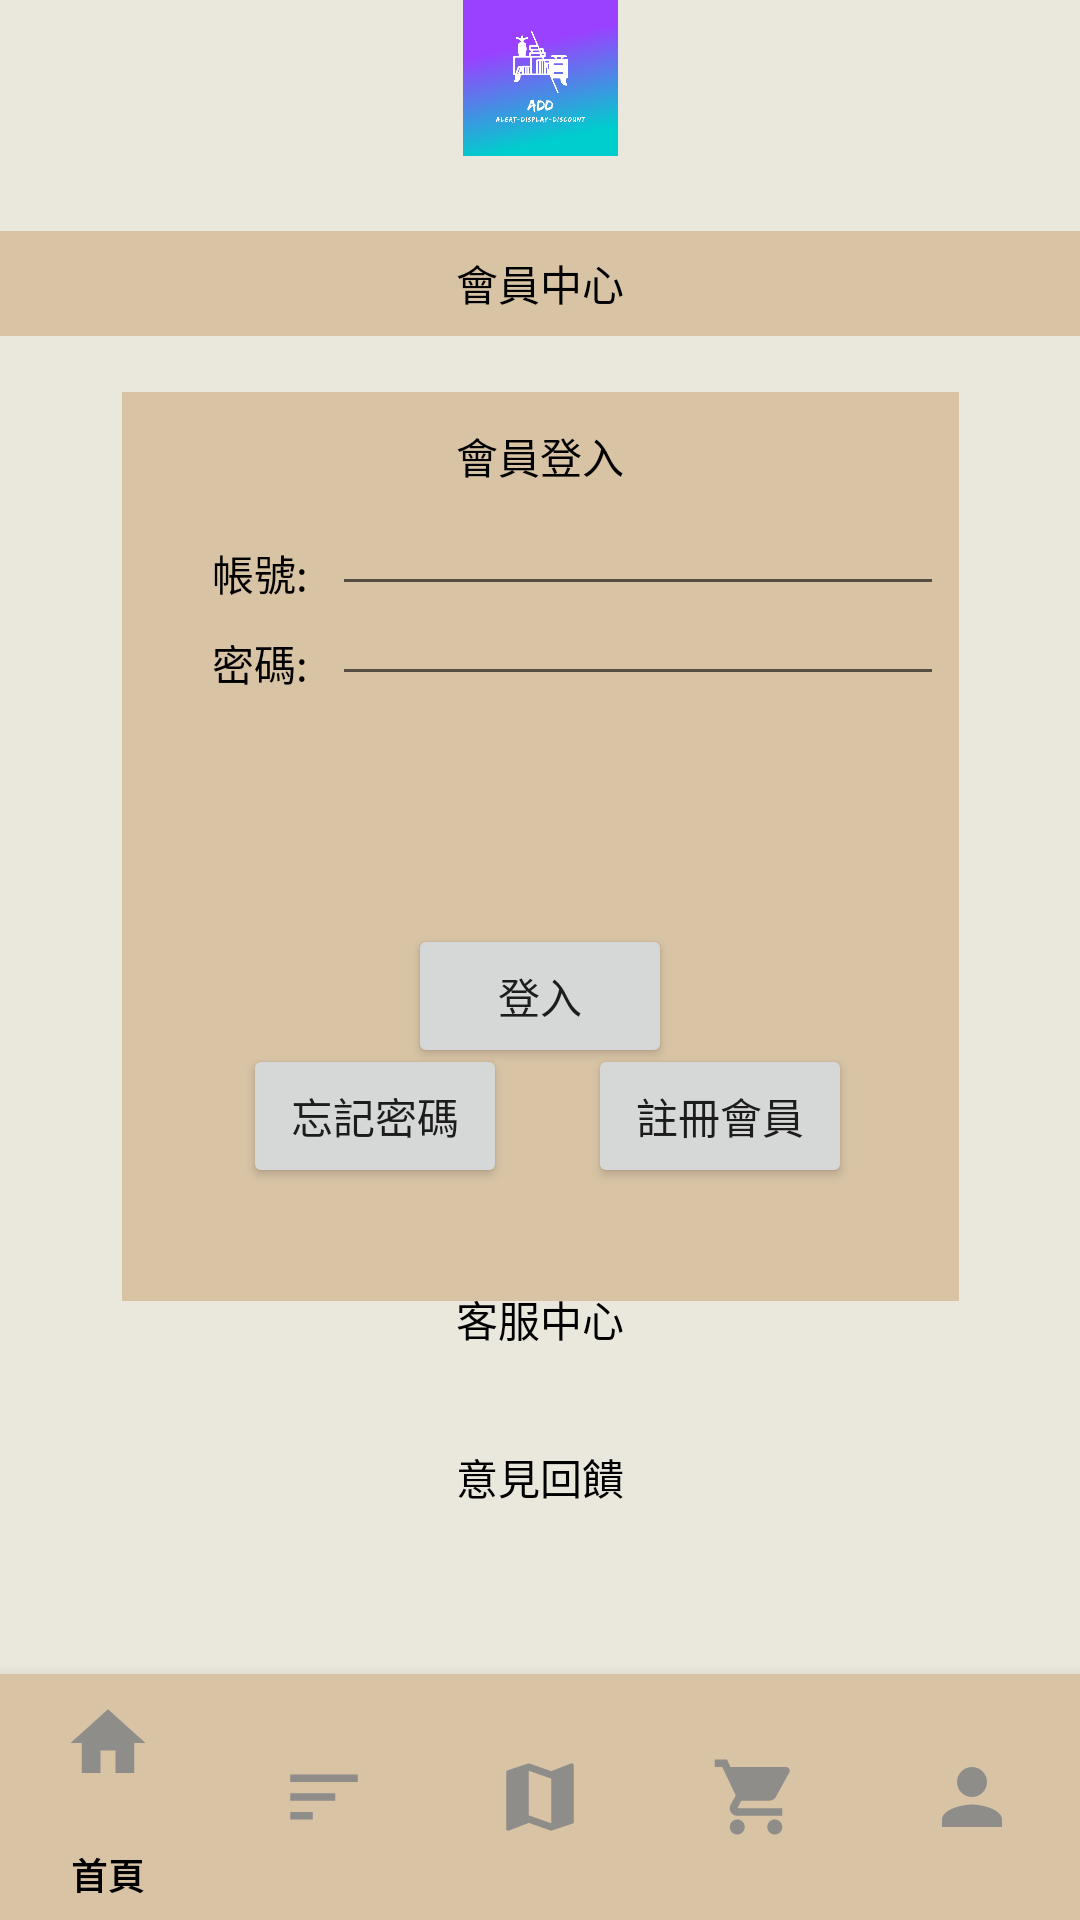

Write the Android layout XML for this screen, with the resource values it uses.
<!-- AndroidManifest.xml: application theme Theme.ALERTDISPLAYDISCOUNT2 -->
<!-- res/layout/activity_member.xml -->
<?xml version="1.0" encoding="utf-8"?>
<androidx.constraintlayout.widget.ConstraintLayout xmlns:android="http://schemas.android.com/apk/res/android"
    xmlns:app="http://schemas.android.com/apk/res-auto"
    xmlns:tools="http://schemas.android.com/tools"
    android:layout_width="match_parent"
    android:layout_height="match_parent"
    android:background="#EAE7DC"
    tools:context=".member">

    <ImageView
        android:id="@+id/imageView2"
        android:layout_width="183dp"
        android:layout_height="52dp"
        android:layout_gravity="center"
        app:layout_constraintBottom_toBottomOf="parent"
        app:layout_constraintEnd_toEndOf="parent"
        app:layout_constraintStart_toStartOf="parent"
        app:layout_constraintTop_toTopOf="parent"
        app:layout_constraintVertical_bias="0.0"
        app:srcCompat="@drawable/add"
        tools:src="@tools:sample/backgrounds/scenic" />

    <LinearLayout
        android:id="@+id/linearLayout"
        android:layout_width="match_parent"
        android:layout_height="35dp"
        android:background="#D8C3A5"
        android:orientation="vertical"
        app:layout_constraintBottom_toTopOf="@+id/bottom_navigation"
        app:layout_constraintEnd_toEndOf="parent"
        app:layout_constraintHorizontal_bias="0.0"
        app:layout_constraintStart_toStartOf="parent"
        app:layout_constraintTop_toTopOf="parent"
        app:layout_constraintVertical_bias="0.147">

        <TextView
            android:id="@+id/textView2"
            android:layout_width="wrap_content"
            android:layout_height="wrap_content"
            android:layout_gravity="center"
            android:layout_marginTop="7dp"
            android:text="會員中心"
            android:textColor="@color/black" />
    </LinearLayout>

    <FrameLayout
        android:id="@+id/frameLayout"
        android:layout_width="279dp"
        android:layout_height="303dp"
        android:layout_gravity="center"
        android:orientation="vertical"
        android:background="#D8C3A5"
        app:layout_constraintBottom_toTopOf="@+id/bottom_navigation"
        app:layout_constraintEnd_toEndOf="parent"
        app:layout_constraintStart_toStartOf="parent"
        app:layout_constraintTop_toTopOf="parent"
        app:layout_constraintVertical_bias="0.512">

        <TextView
            android:id="@+id/textView11"
            android:layout_width="wrap_content"
            android:layout_height="wrap_content"
            android:layout_gravity="center"
            android:layout_marginBottom="130dp"
            android:text="會員登入"
            android:textColor="@color/black" />

        <TextView
            android:id="@+id/textView13"
            android:layout_width="wrap_content"
            android:layout_height="wrap_content"
            android:layout_marginLeft="30dp"
            android:layout_marginTop="50dp"
            android:text="帳號:"
            android:textColor="@color/black" />

        <TextView
            android:id="@+id/textView14"
            android:layout_width="wrap_content"
            android:layout_height="wrap_content"
            android:layout_marginLeft="30dp"
            android:layout_marginTop="80dp"
            android:text="密碼:"
            android:textColor="@color/black" />

        <Button
            android:id="@+id/member_login"
            android:layout_width="wrap_content"
            android:layout_height="wrap_content"
            android:layout_gravity="center"
            android:layout_marginTop="50dp"
            android:text="登入" />

        <Button
            android:id="@+id/forgetpassword"
            android:layout_width="wrap_content"
            android:layout_height="wrap_content"
            android:layout_gravity="center"
            android:layout_marginTop="90dp"
            android:layout_marginRight="55dp"
            android:text="忘記密碼" />

        <Button
            android:id="@+id/member_register"
            android:layout_width="wrap_content"
            android:layout_height="wrap_content"
            android:layout_gravity="center"
            android:layout_marginLeft="60dp"
            android:layout_marginTop="90dp"
            android:text="註冊會員" />

        <EditText
            android:id="@+id/account"
            android:layout_width="wrap_content"
            android:layout_height="wrap_content"
            android:layout_marginRight="5dp"
            android:layout_marginLeft="70dp"
            android:layout_marginTop="30dp"
            android:ems="10"
            android:inputType="textPersonName"
            android:text="" />

        <EditText
            android:id="@+id/password"
            android:layout_width="wrap_content"
            android:layout_height="wrap_content"
            android:layout_marginRight="5dp"
            android:layout_marginLeft="70dp"
            android:layout_marginTop="60dp"
            android:ems="10"
            android:inputType="textPassword" />

    </FrameLayout>

    <Button
        android:id="@+id/memberservice"
        android:layout_width="wrap_content"
        android:layout_height="wrap_content"
        android:layout_gravity="center"
        android:background="#00000000"
        android:text="客服中心"
        android:textColor="@color/black"
        app:layout_constraintBottom_toTopOf="@+id/bottom_navigation"
        app:layout_constraintEnd_toEndOf="parent"
        app:layout_constraintStart_toStartOf="parent"
        app:layout_constraintTop_toTopOf="parent"
        app:layout_constraintVertical_bias="0.815" />

    <Button
        android:id="@+id/button18"
        android:layout_width="wrap_content"
        android:layout_height="wrap_content"
        android:layout_gravity="center"
        android:background="#00000000"
        android:text="意見回饋"
        android:textColor="@color/black"
        app:layout_constraintBottom_toTopOf="@+id/bottom_navigation"
        app:layout_constraintEnd_toEndOf="parent"
        app:layout_constraintStart_toStartOf="parent"
        app:layout_constraintTop_toTopOf="parent"
        app:layout_constraintVertical_bias="0.918" />

    <com.google.android.material.bottomnavigation.BottomNavigationView
        android:id="@+id/bottom_navigation"
        android:layout_width="match_parent"
        android:layout_height="82dp"
        android:layout_alignParentBottom="true"
        android:background="#D8C3A5"
        app:itemIconSize="30dp"
        app:itemIconTint="#8E8D8A"
        app:itemTextColor="#000000"
        app:labelVisibilityMode="auto"
        app:layout_constraintBottom_toBottomOf="parent"
        app:menu="@menu/item_menu" />

</androidx.constraintlayout.widget.ConstraintLayout>
<!-- resources referenced by this layout -->
<resources>
  <!-- drawable add: jpg bitmap (drawable-v24, 127279 bytes) -->
  <style name="Theme.ALERTDISPLAYDISCOUNT2" parent="Theme.MaterialComponents.DayNight.DarkActionBar">
  
      
          <item name="colorPrimary">@color/purple_500</item>
          <item name="colorPrimaryVariant">@color/purple_700</item>
          <item name="colorOnPrimary">@color/white</item>
          
          <item name="colorSecondary">@color/teal_200</item>
          <item name="colorSecondaryVariant">@color/teal_700</item>
          <item name="colorOnSecondary">@color/black</item>
          
          <item name="android:statusBarColor" tools:targetApi="l">?attr/colorPrimaryVariant</item>
          
      </style>
  <!-- not gathered from this repository: default colours our renderer supplied (Android Studio template values) -->
  <color name="purple_500">#FF6200EE</color>
  <color name="purple_700">#FF3700B3</color>
  <color name="teal_200">#FF03DAC5</color>
  <color name="teal_700">#FF018786</color>
  <color name="black">#FF000000</color>
  <color name="white">#FFFFFFFF</color>
</resources>
